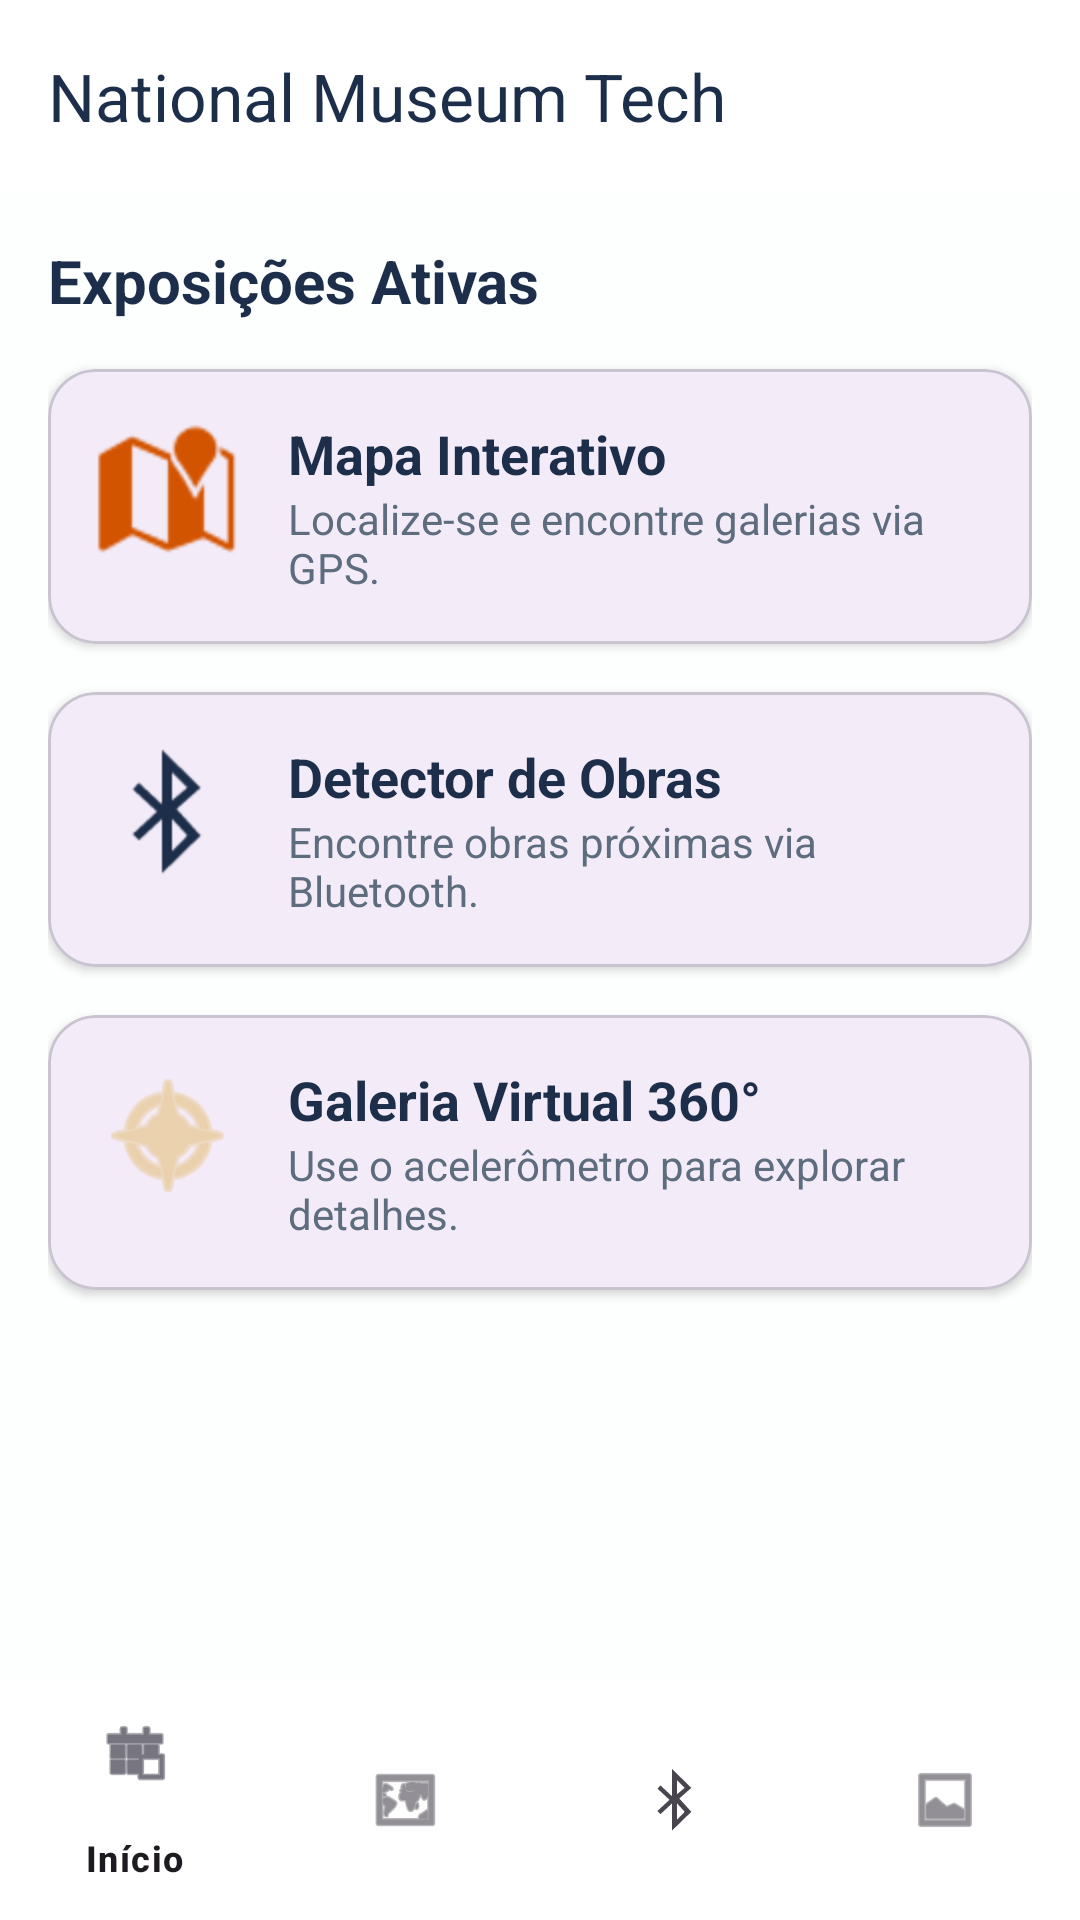

The Android layout XML behind this screen, and the referenced resources:
<!-- AndroidManifest.xml: application theme Theme.Museu -->
<!-- res/layout/activity_main.xml -->
<?xml version="1.0" encoding="utf-8"?>
<androidx.constraintlayout.widget.ConstraintLayout xmlns:android="http://schemas.android.com/apk/res/android"
    xmlns:app="http://schemas.android.com/apk/res-auto"
    android:id="@+id/main"
    android:layout_width="match_parent"
    android:layout_height="match_parent"
    android:background="@color/museum_bg">

    <com.google.android.material.appbar.AppBarLayout
        android:id="@+id/appBarLayout"
        android:layout_width="match_parent"
        android:layout_height="wrap_content"
        android:background="@color/museum_surface"
        app:layout_constraintTop_toTopOf="parent">

        <com.google.android.material.appbar.MaterialToolbar
            android:id="@+id/toolbar"
            android:layout_width="match_parent"
            android:layout_height="?attr/actionBarSize"
            app:title="@string/app_name"
            app:titleTextColor="@color/museum_primary" />

    </com.google.android.material.appbar.AppBarLayout>

    <androidx.core.widget.NestedScrollView
        android:layout_width="match_parent"
        android:layout_height="0dp"
        app:layout_constraintBottom_toTopOf="@+id/bottom_navigation"
        app:layout_constraintTop_toBottomOf="@id/appBarLayout">

        <LinearLayout
            android:layout_width="match_parent"
            android:layout_height="wrap_content"
            android:orientation="vertical"
            android:padding="16dp">

            <TextView
                android:layout_width="wrap_content"
                android:layout_height="wrap_content"
                android:layout_marginBottom="16dp"
                android:text="@string/exhibitions"
                android:textColor="@color/museum_text_primary"
                android:textSize="20sp"
                android:textStyle="bold" />

            
            <com.google.android.material.card.MaterialCardView
                android:id="@+id/btnMap"
                android:layout_width="match_parent"
                android:layout_height="wrap_content"
                android:layout_marginBottom="16dp"
                android:clickable="true"
                android:focusable="true"
                app:cardCornerRadius="16dp"
                app:cardElevation="2dp">

                <LinearLayout
                    android:layout_width="match_parent"
                    android:layout_height="wrap_content"
                    android:orientation="horizontal"
                    android:padding="16dp">

                    <ImageView
                        android:layout_width="48dp"
                        android:layout_height="48dp"
                        android:contentDescription="@string/map"
                        android:src="@android:drawable/ic_dialog_map"
                        app:tint="@color/museum_accent" />

                    <LinearLayout
                        android:layout_width="0dp"
                        android:layout_height="wrap_content"
                        android:layout_marginStart="16dp"
                        android:layout_weight="1"
                        android:orientation="vertical">

                        <TextView
                            android:layout_width="wrap_content"
                            android:layout_height="wrap_content"
                            android:text="@string/map"
                            android:textColor="@color/museum_text_primary"
                            android:textSize="18sp"
                            android:textStyle="bold" />

                        <TextView
                            android:layout_width="wrap_content"
                            android:layout_height="wrap_content"
                            android:text="@string/map_desc"
                            android:textColor="@color/museum_text_secondary"
                            android:textSize="14sp" />
                    </LinearLayout>
                </LinearLayout>
            </com.google.android.material.card.MaterialCardView>

            
            <com.google.android.material.card.MaterialCardView
                android:id="@+id/btnBluetooth"
                android:layout_width="match_parent"
                android:layout_height="wrap_content"
                android:layout_marginBottom="16dp"
                android:clickable="true"
                android:focusable="true"
                app:cardCornerRadius="16dp"
                app:cardElevation="2dp">

                <LinearLayout
                    android:layout_width="match_parent"
                    android:layout_height="wrap_content"
                    android:orientation="horizontal"
                    android:padding="16dp">

                    <ImageView
                        android:layout_width="48dp"
                        android:layout_height="48dp"
                        android:contentDescription="@string/scan_bluetooth"
                        android:src="@android:drawable/stat_sys_data_bluetooth"
                        app:tint="@color/museum_primary" />

                    <LinearLayout
                        android:layout_width="0dp"
                        android:layout_height="wrap_content"
                        android:layout_marginStart="16dp"
                        android:layout_weight="1"
                        android:orientation="vertical">

                        <TextView
                            android:layout_width="wrap_content"
                            android:layout_height="wrap_content"
                            android:text="@string/scan_bluetooth"
                            android:textColor="@color/museum_text_primary"
                            android:textSize="18sp"
                            android:textStyle="bold" />

                        <TextView
                            android:layout_width="wrap_content"
                            android:layout_height="wrap_content"
                            android:text="@string/scan_bluetooth_desc"
                            android:textColor="@color/museum_text_secondary"
                            android:textSize="14sp" />
                    </LinearLayout>
                </LinearLayout>
            </com.google.android.material.card.MaterialCardView>

            
            <com.google.android.material.card.MaterialCardView
                android:id="@+id/btnDetail"
                android:layout_width="match_parent"
                android:layout_height="wrap_content"
                android:layout_marginBottom="16dp"
                android:clickable="true"
                android:focusable="true"
                app:cardCornerRadius="16dp"
                app:cardElevation="2dp">

                <LinearLayout
                    android:layout_width="match_parent"
                    android:layout_height="wrap_content"
                    android:orientation="horizontal"
                    android:padding="16dp">

                    <ImageView
                        android:layout_width="48dp"
                        android:layout_height="48dp"
                        android:contentDescription="@string/ar_guide"
                        android:src="@android:drawable/ic_menu_compass"
                        app:tint="@color/museum_gold" />

                    <LinearLayout
                        android:layout_width="0dp"
                        android:layout_height="wrap_content"
                        android:layout_marginStart="16dp"
                        android:layout_weight="1"
                        android:orientation="vertical">

                        <TextView
                            android:layout_width="wrap_content"
                            android:layout_height="wrap_content"
                            android:text="@string/ar_guide"
                            android:textColor="@color/museum_text_primary"
                            android:textSize="18sp"
                            android:textStyle="bold" />

                        <TextView
                            android:layout_width="wrap_content"
                            android:layout_height="wrap_content"
                            android:text="@string/ar_guide_desc"
                            android:textColor="@color/museum_text_secondary"
                            android:textSize="14sp" />
                    </LinearLayout>
                </LinearLayout>
            </com.google.android.material.card.MaterialCardView>

        </LinearLayout>
    </androidx.core.widget.NestedScrollView>

    <com.google.android.material.bottomnavigation.BottomNavigationView
        android:id="@+id/bottom_navigation"
        android:layout_width="match_parent"
        android:layout_height="wrap_content"
        android:background="@color/museum_surface"
        app:layout_constraintBottom_toBottomOf="parent"
        app:menu="@menu/bottom_nav_menu" />

</androidx.constraintlayout.widget.ConstraintLayout>
<!-- resources referenced by this layout -->
<resources>
  <color name="museum_accent">#D35400</color>
  <color name="museum_bg">#FDFEFE</color>
  <color name="museum_gold">#E5C07B</color>
  <color name="museum_primary">#1C2E4A</color>
  <color name="museum_surface">#FFFFFF</color>
  <color name="museum_text_primary">#1C2E4A</color>
  <color name="museum_text_secondary">#5D6D7E</color>
  <string name="app_name">National Museum Tech</string>
  <string name="ar_guide">Galeria Virtual 360°</string>
  <string name="ar_guide_desc">Use o acelerômetro para explorar detalhes.</string>
  <string name="exhibitions">Exposições Ativas</string>
  <string name="map">Mapa Interativo</string>
  <string name="map_desc">Localize-se e encontre galerias via GPS.</string>
  <string name="scan_bluetooth">Detector de Obras</string>
  <string name="scan_bluetooth_desc">Encontre obras próximas via Bluetooth.</string>
  <style name="Theme.Museu" parent="Base.Theme.Museu" />
  <style name="Base.Theme.Museu" parent="Theme.Material3.DayNight.NoActionBar">
          
          
      </style>
</resources>
